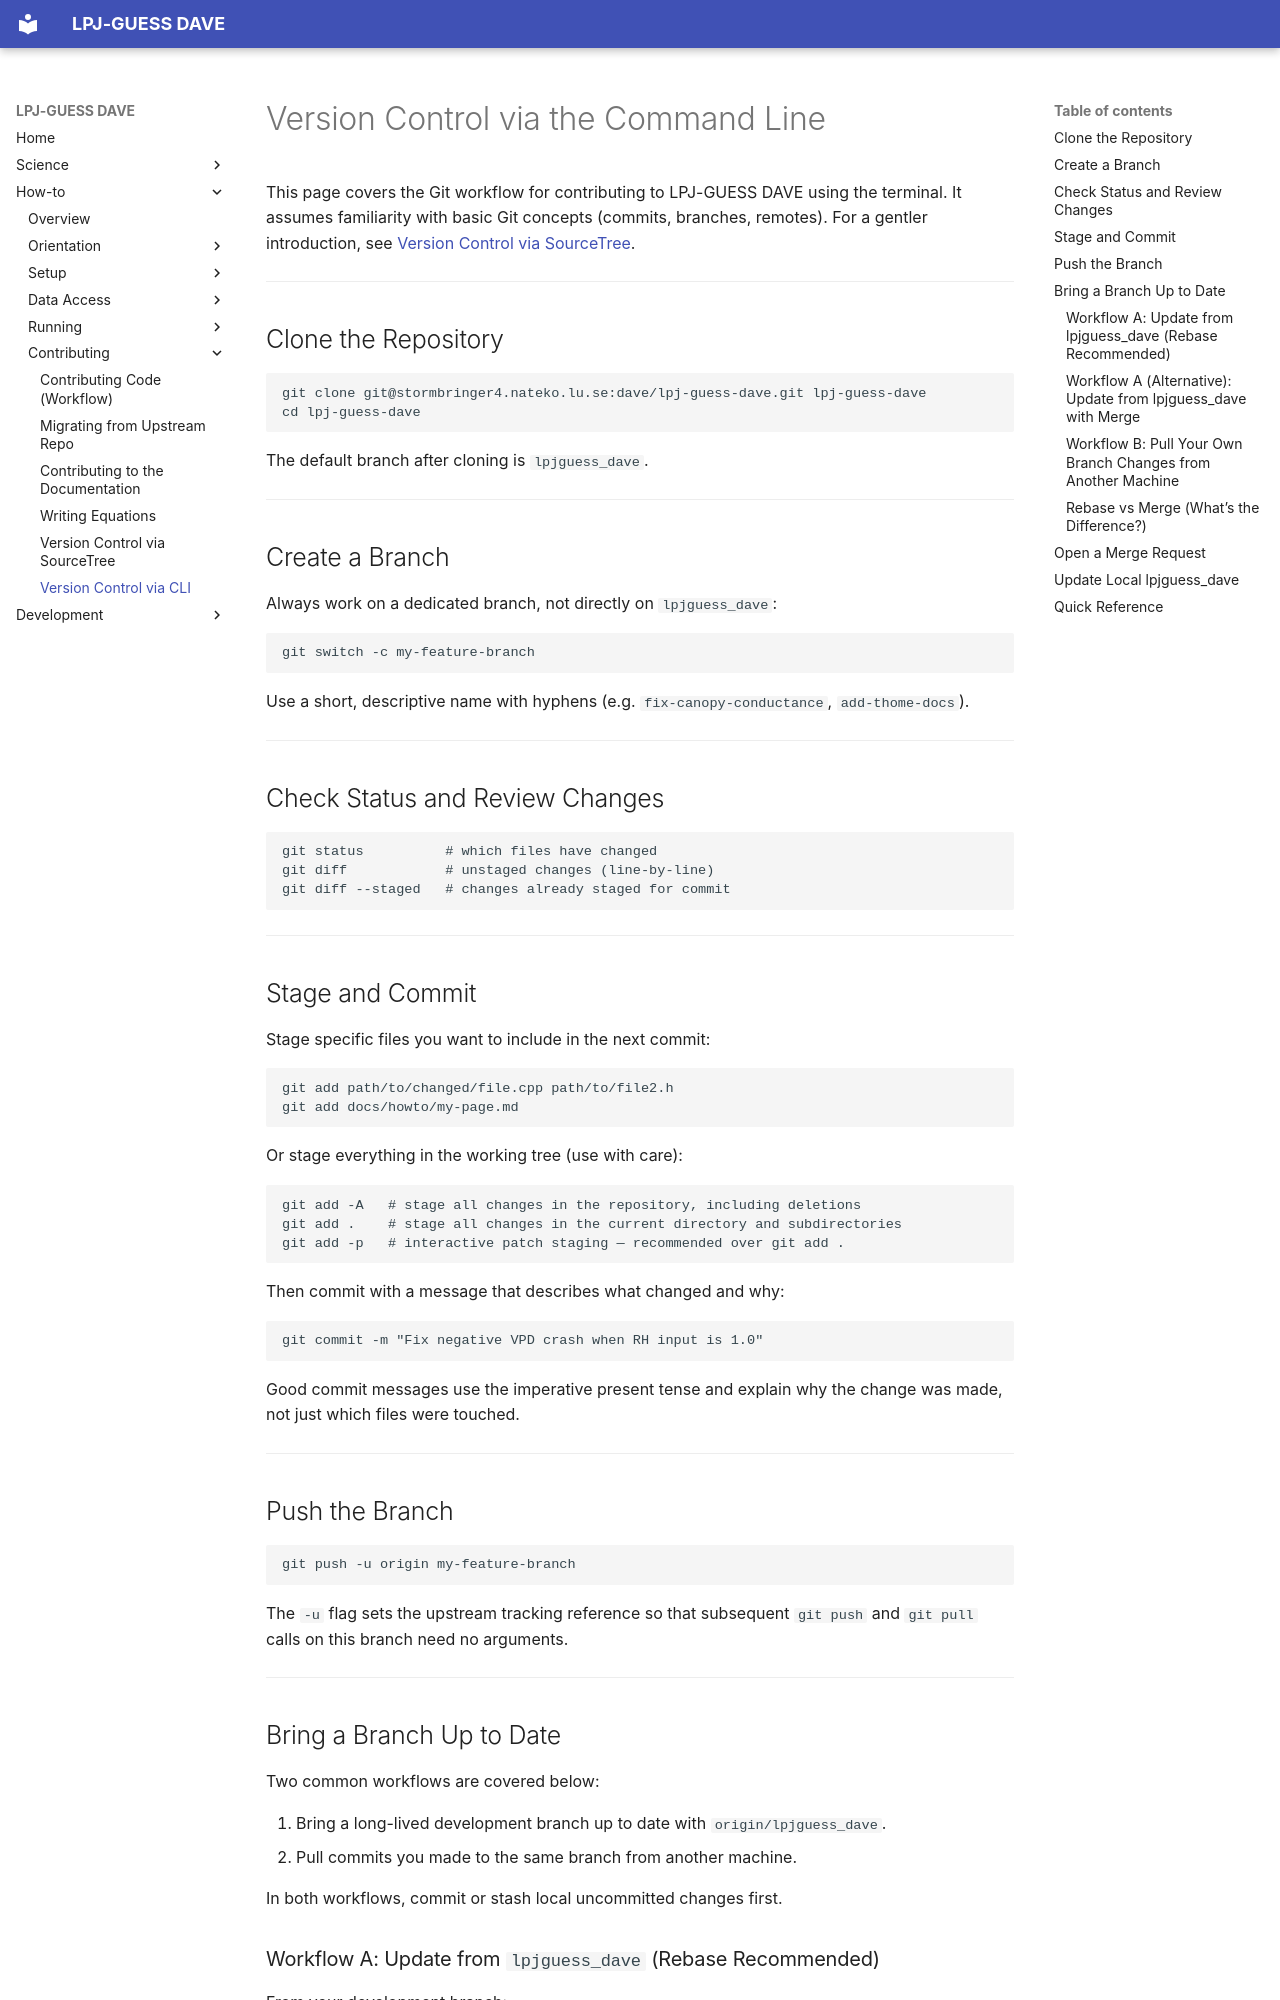

repository: KrishSingh1/dave · page: howto/git-cli/index.html · generator: mkdocs

# Version Control via the Command Line

This page covers the Git workflow for contributing to LPJ-GUESS DAVE using
the terminal. It assumes familiarity with basic Git concepts (commits,
branches, remotes). For a gentler introduction, see
[Version Control via SourceTree](sourcetree.md).

---

## Clone the Repository

```bash
git clone git@stormbringer4.nateko.lu.se:dave/lpj-guess-dave.git lpj-guess-dave
cd lpj-guess-dave
```

The default branch after cloning is `lpjguess_dave`.

---

## Create a Branch

Always work on a dedicated branch, not directly on `lpjguess_dave`:

```bash
git switch -c my-feature-branch
```

Use a short, descriptive name with hyphens (e.g. `fix-canopy-conductance`,
`add-thome-docs`).

---

## Check Status and Review Changes

```bash
git status          # which files have changed
git diff            # unstaged changes (line-by-line)
git diff --staged   # changes already staged for commit
```

---

## Stage and Commit

Stage specific files you want to include in the next commit:

```bash
git add path/to/changed/file.cpp path/to/file2.h
git add docs/howto/my-page.md
```

Or stage everything in the working tree (use with care):

```bash
git add -A   # stage all changes in the repository, including deletions
git add .    # stage all changes in the current directory and subdirectories
git add -p   # interactive patch staging — recommended over git add .
```

Then commit with a message that describes what changed and why:

```bash
git commit -m "Fix negative VPD crash when RH input is 1.0"
```

Good commit messages use the imperative present tense and explain why the
change was made, not just which files were touched.

---

## Push the Branch

```bash
git push -u origin my-feature-branch
```

The `-u` flag sets the upstream tracking reference so that subsequent
`git push` and `git pull` calls on this branch need no arguments.

---

## Bring a Branch Up to Date

Two common workflows are covered below:

1. Bring a long-lived development branch up to date with
    `origin/lpjguess_dave`.
2. Pull commits you made to the same branch from another machine.

In both workflows, commit or stash local uncommitted changes first.
